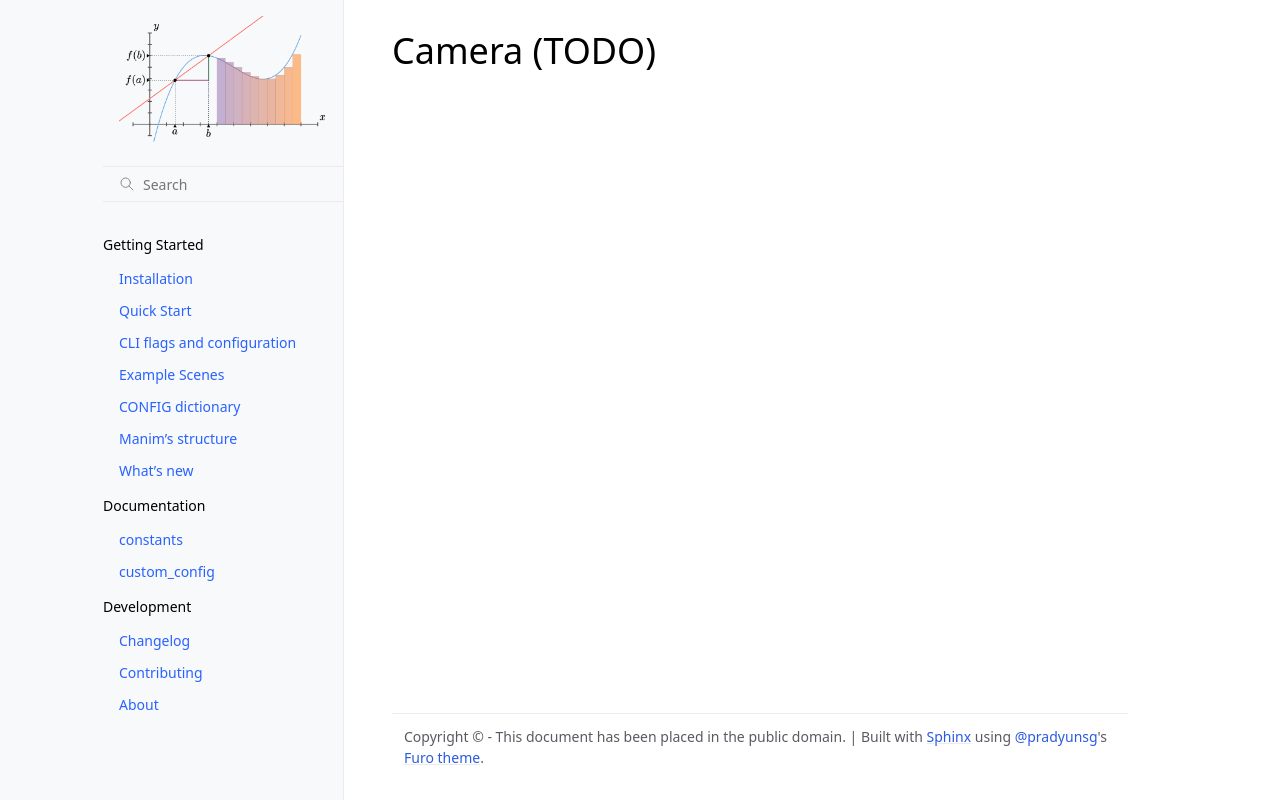

repository: iamjmat/manim · page: documentation/camera/index.html · generator: sphinx

Camera (TODO)
=============
